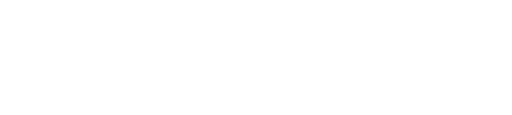
t = 0.00 s
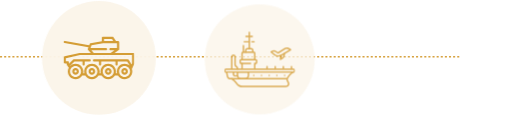
t = 0.46 s
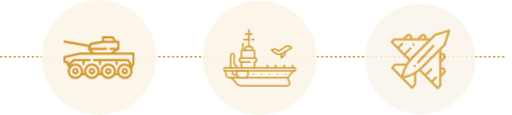
t = 0.66 s
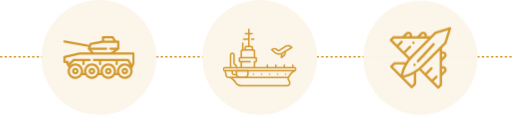
t = 0.86 s
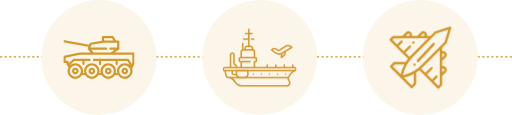
t = 1.06 s
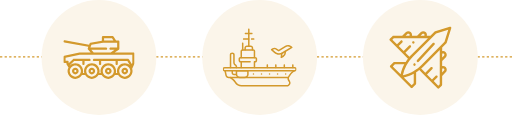
t = 1.26 s

The animated SVG that drew these frames (rendered in a browser with its animation timeline set to each time). Animation: 2 CSS @keyframes rules; one cycle of 1.26 s.

<svg width="446" height="100" viewBox="0 0 446 100" fill="none" xmlns="http://www.w3.org/2000/svg"><style>/* The original Figma paths, colours and final positions are unchanged. */
@media (prefers-reduced-motion: no-preference) {
  .vehicle-entrance { transform-box: fill-box; transform-origin: center; animation: vehicle-arrival .8s cubic-bezier(.16,1,.3,1) backwards; }
  .connection-entrance { transform-origin: 0 50px; animation: connection-arrival .8s .2s cubic-bezier(.16,1,.3,1) backwards; }
}
@keyframes vehicle-arrival {
  from { opacity: 0; transform: translateY(8px) scale(.8); }
  to { opacity: 1; transform: translateY(0) scale(1); }
}
@keyframes connection-arrival {
  from { opacity: 0; transform: scaleX(0); }
  to { opacity: 1; transform: scaleX(1); }
}</style>
<line y1="49.5" x2="446" y2="49.5" stroke="#D3992C" stroke-dasharray="2 2" class="connection-entrance" />
<g class="vehicle-entrance" data-vehicle="tank" style="animation-delay: 0.1s"><rect x="36.1895" width="100" height="100" rx="50" fill="#FBF5EA" /><g clip-path="url(#clip0_2001_148021)">
<path d="M65.623 58.9609C64.0206 58.9609 62.7168 60.2648 62.7168 61.8672C62.7168 63.4696 64.0206 64.7734 65.623 64.7734C67.2255 64.7734 68.5293 63.4696 68.5293 61.8672C68.5293 60.2648 67.2255 58.9609 65.623 58.9609ZM65.623 62.8359C65.0889 62.8359 64.6543 62.4013 64.6543 61.8672C64.6543 61.333 65.0889 60.8984 65.623 60.8984C66.1572 60.8984 66.5918 61.333 66.5918 61.8672C66.5918 62.4013 66.1572 62.8359 65.623 62.8359ZM79.98 58.9609C78.3776 58.9609 77.0738 60.2648 77.0738 61.8672C77.0738 63.4696 78.3776 64.7734 79.98 64.7734C81.5825 64.7734 82.8863 63.4696 82.8863 61.8672C82.8863 60.2648 81.5825 58.9609 79.98 58.9609ZM79.98 62.8359C79.4459 62.8359 79.0113 62.4013 79.0113 61.8672C79.0113 61.333 79.4459 60.8984 79.98 60.8984C80.5142 60.8984 80.9488 61.333 80.9488 61.8672C80.9488 62.4013 80.5142 62.8359 79.98 62.8359ZM94.3368 58.9609C92.7344 58.9609 91.4305 60.2648 91.4305 61.8672C91.4305 63.4696 92.7344 64.7734 94.3368 64.7734C95.9392 64.7734 97.243 63.4696 97.243 61.8672C97.243 60.2648 95.9392 58.9609 94.3368 58.9609ZM94.3368 62.8359C93.8027 62.8359 93.368 62.4013 93.368 61.8672C93.368 61.333 93.8027 60.8984 94.3368 60.8984C94.8709 60.8984 95.3055 61.333 95.3055 61.8672C95.3055 62.4013 94.8709 62.8359 94.3368 62.8359ZM108.694 58.9609C107.091 58.9609 105.788 60.2648 105.788 61.8672C105.788 63.4696 107.091 64.7734 108.694 64.7734C110.296 64.7734 111.6 63.4696 111.6 61.8672C111.6 60.2648 110.296 58.9609 108.694 58.9609ZM108.694 62.8359C108.16 62.8359 107.725 62.4013 107.725 61.8672C107.725 61.333 108.16 60.8984 108.694 60.8984C109.228 60.8984 109.663 61.333 109.663 61.8672C109.663 62.4013 109.228 62.8359 108.694 62.8359Z" fill="#D3992C" />
<path d="M116.221 45.6001H99.8784L103.556 43.1409C103.689 43.0524 103.797 42.9326 103.872 42.7921C103.947 42.6517 103.987 42.4949 103.987 42.3356V36.1953C103.987 35.9384 103.884 35.692 103.703 35.5103C103.521 35.3286 103.275 35.2266 103.018 35.2266H101.109L98.8995 31.7959C98.8118 31.6596 98.6912 31.5475 98.5489 31.4699C98.4066 31.3922 98.2471 31.3516 98.085 31.3516H89.6995C89.4426 31.3516 89.1962 31.4536 89.0145 31.6353C88.8328 31.817 88.7308 32.0634 88.7308 32.3203V35.3839L78.7722 37.1567C78.6062 37.1862 78.4509 37.2585 78.3214 37.3665C78.192 37.4744 78.0929 37.6143 78.0341 37.7722L77.6203 38.883L56.3305 35.0384C56.2052 35.0157 56.0768 35.0179 55.9525 35.0449C55.8281 35.0719 55.7103 35.1231 55.6058 35.1957C55.5012 35.2682 55.412 35.3607 55.3432 35.4677C55.2744 35.5748 55.2274 35.6943 55.2049 35.8196C55.1823 35.9448 55.1845 36.0732 55.2115 36.1975C55.2386 36.3218 55.2898 36.4396 55.3623 36.5441C55.4349 36.6487 55.5273 36.7379 55.6343 36.8067C55.7413 36.8755 55.8609 36.9225 55.9861 36.9451L76.933 40.7277L76.46 41.9974C76.3982 42.1634 76.383 42.3432 76.4163 42.5173C76.4495 42.6913 76.5299 42.8529 76.6485 42.9844L79.0082 45.6001H69.3953C69.3254 45.6001 69.2558 45.6076 69.1873 45.6227L55.9503 48.5305C55.7347 48.5779 55.5417 48.6975 55.4033 48.8696C55.265 49.0417 55.1895 49.2558 55.1895 49.4766V53.8289C55.1895 54.0858 55.2916 54.3322 55.4732 54.5139C55.6549 54.6955 55.9013 54.7976 56.1583 54.7976H57.8567V55.6278C57.8567 55.8207 57.9144 56.009 58.022 56.1691L59.672 58.6185C59.1259 59.6141 58.8402 60.7315 58.8415 61.8671C58.8415 65.6063 61.8834 68.6483 65.6227 68.6483C68.0897 68.6483 70.2526 67.3238 71.4392 65.3489H74.1632C75.3498 67.3238 77.5127 68.6483 79.9797 68.6483C82.4467 68.6483 84.6096 67.3238 85.7962 65.3489H88.5202C89.7068 67.3238 91.8697 68.6483 94.3367 68.6483C96.8037 68.6483 98.9666 67.3238 100.153 65.3489H102.877C104.064 67.3238 106.227 68.6483 108.694 68.6483C112.433 68.6483 115.475 65.6063 115.475 61.8671C115.475 61.1546 115.362 60.4465 115.141 59.7692L117.105 55.3855C117.161 55.2609 117.19 55.1259 117.19 54.9894V46.5686C117.19 46.3116 117.087 46.0652 116.906 45.8836C116.724 45.7019 116.478 45.5998 116.221 45.5998V45.6001ZM90.6683 33.2891H97.5567L98.8044 35.2266H90.6683V33.2891ZM79.5465 43.3044H92.3991C92.656 43.3044 92.9024 43.2023 93.0841 43.0206C93.2658 42.8389 93.3678 42.5925 93.3678 42.3356C93.3678 42.0787 93.2658 41.8323 93.0841 41.6506C92.9024 41.4689 92.656 41.3669 92.3991 41.3669H78.7626L79.6566 38.9671L89.785 37.1641H102.049V41.3669H96.2742C96.0173 41.3669 95.7709 41.4689 95.5892 41.6506C95.4075 41.8323 95.3054 42.0787 95.3054 42.3356C95.3054 42.5925 95.4075 42.8389 95.5892 43.0206C95.7709 43.2023 96.0173 43.3044 96.2742 43.3044H99.8262L96.393 45.6001H81.6177L79.5465 43.3044ZM65.6228 66.7109C62.952 66.7109 60.7791 64.538 60.7791 61.8672C60.7791 59.1963 62.952 57.0234 65.6228 57.0234C68.2937 57.0234 70.4666 59.1963 70.4666 61.8672C70.4666 64.538 68.2937 66.7109 65.6228 66.7109ZM79.9798 66.7109C77.309 66.7109 75.1361 64.538 75.1361 61.8672C75.1361 59.1963 77.309 57.0234 79.9798 57.0234C82.6507 57.0234 84.8236 59.1963 84.8236 61.8672C84.8236 64.538 82.6507 66.7109 79.9798 66.7109ZM94.3368 66.7109C91.666 66.7109 89.4931 64.538 89.4931 61.8672C89.4931 59.1963 91.666 57.0234 94.3368 57.0234C97.0077 57.0234 99.1806 59.1963 99.1806 61.8672C99.1806 64.538 97.0077 66.7109 94.3368 66.7109ZM100.939 63.4115C101.057 62.9053 101.118 62.3871 101.118 61.8672C101.118 58.1279 98.0761 55.0859 94.3368 55.0859C90.5976 55.0859 87.5556 58.1279 87.5556 61.8672C87.5556 62.3985 87.6189 62.915 87.735 63.4115H86.5816C86.7004 62.9053 86.7607 62.3871 86.7611 61.8672C86.7611 58.1279 83.7191 55.0859 79.9798 55.0859C76.2406 55.0859 73.1986 58.1279 73.1986 61.8672C73.1986 62.3985 73.2619 62.915 73.378 63.4115H72.2246C72.3434 62.9053 72.4037 62.3871 72.4041 61.8672C72.4041 58.1279 69.3621 55.0859 65.6228 55.0859C63.7948 55.0859 62.1347 55.8142 60.914 56.9943L60.7969 56.8204L64.6203 53.0976H71.7194V55.6482C71.7194 55.9051 71.8215 56.1515 72.0032 56.3332C72.1848 56.5149 72.4312 56.6169 72.6882 56.6169C72.9451 56.6169 73.1915 56.5149 73.3732 56.3332C73.5548 56.1515 73.6569 55.9051 73.6569 55.6482V53.0976H77.987C78.2439 53.0976 78.4903 52.9955 78.672 52.8138C78.8537 52.6322 78.9557 52.3858 78.9557 52.1288C78.9557 51.8719 78.8537 51.6255 78.672 51.4438C78.4903 51.2621 78.2439 51.1601 77.987 51.1601H64.2266C63.9741 51.1601 63.7317 51.2587 63.5508 51.4348L59.7943 55.0925V53.8291C59.7943 53.5722 59.6923 53.3258 59.5106 53.1441C59.3289 52.9624 59.0825 52.8604 58.8256 52.8604H57.1271V50.2559L69.5006 47.5377H115.252V54.7827L114.811 55.7665L112.312 51.6282C112.225 51.4854 112.104 51.3673 111.959 51.2854C111.813 51.2034 111.649 51.1603 111.482 51.1603H81.862C81.6051 51.1603 81.3586 51.2624 81.177 51.4441C80.9953 51.6257 80.8932 51.8721 80.8932 52.1291C80.8932 52.386 80.9953 52.6324 81.177 52.8141C81.3586 52.9958 81.6051 53.0978 81.862 53.0978H86.1921V55.6484C86.1921 55.9053 86.2941 56.1518 86.4758 56.3334C86.6575 56.5151 86.9039 56.6172 87.1608 56.6172C87.4177 56.6172 87.6641 56.5151 87.8458 56.3334C88.0275 56.1518 88.1296 55.9053 88.1296 55.6484V53.0978H100.665V55.6484C100.665 55.9053 100.767 56.1518 100.948 56.3334C101.13 56.5151 101.377 56.6172 101.633 56.6172C101.89 56.6172 102.137 56.5151 102.318 56.3334C102.5 56.1518 102.602 55.9053 102.602 55.6484V53.0978H110.936L113.149 56.7618C111.956 55.7196 110.398 55.0862 108.694 55.0862C104.954 55.0862 101.912 58.1282 101.912 61.8674C101.912 62.3988 101.976 62.9153 102.092 63.4117H100.938L100.939 63.4115ZM108.694 66.7109C106.023 66.7109 103.85 64.538 103.85 61.8672C103.85 59.1963 106.023 57.0234 108.694 57.0234C111.365 57.0234 113.537 59.1963 113.537 61.8672C113.537 64.538 111.365 66.7109 108.694 66.7109Z" fill="#D3992C" />
</g></g>

<g class="vehicle-entrance" data-vehicle="aircraft" style="animation-delay: 0.46s"><rect x="316.189" width="100" height="100" rx="50" fill="#FBF5EA" /><path d="M389.153 37.2446L393.089 24.5072C393.146 24.3238 393.152 24.1283 393.106 23.9419C393.06 23.7555 392.964 23.5852 392.828 23.4494C392.693 23.3136 392.523 23.2175 392.337 23.1714C392.151 23.1253 391.956 23.1311 391.773 23.188L379.06 27.1324C378.897 27.183 378.748 27.2728 378.627 27.394L374.923 31.1056H374.922L371.826 31.1085C372.086 30.0439 371.801 28.8722 370.973 28.0425C369.712 26.779 367.661 26.7793 366.4 28.0425L363.333 31.1163L358.857 31.1205C358.921 30.8631 358.953 30.5988 358.952 30.3335C358.952 29.4679 358.616 28.6546 358.006 28.0425C356.745 26.7793 354.694 26.7793 353.433 28.0425L350.353 31.1282L342.59 31.1353C342.311 31.1355 342.044 31.2467 341.846 31.4443L339.553 33.7426C339.141 34.1546 339.141 34.8224 339.553 35.2344L350.892 46.5962C350.892 46.5962 350.892 46.5966 350.892 46.5966C350.892 46.597 350.893 46.597 350.893 46.5974L355.359 51.0724C354.669 51.9573 354.023 52.8757 353.423 53.8245L343.559 53.825C343.28 53.825 343.013 53.9357 342.815 54.1335L339.941 57.0133C339.53 57.4248 339.53 58.0927 339.941 58.5046L348.892 67.4733L357.842 76.4422C357.94 76.5402 358.056 76.6179 358.184 76.6708C358.311 76.7238 358.448 76.751 358.587 76.7508C358.725 76.751 358.862 76.7239 358.99 76.6709C359.117 76.618 359.233 76.5402 359.331 76.4422L362.189 73.5781C362.387 73.3804 362.497 73.1123 362.498 72.8328L362.503 62.9401C363.453 62.3372 364.373 61.6874 365.26 60.9931L369.726 65.4682C369.726 65.4686 369.726 65.4689 369.727 65.4689C369.727 65.4693 369.727 65.4693 369.727 65.4698L381.067 76.8316C381.272 77.0376 381.542 77.1406 381.811 77.1406C382.08 77.1406 382.349 77.0376 382.555 76.8316L384.849 74.5331C384.947 74.4354 385.024 74.3193 385.077 74.1915C385.13 74.0637 385.157 73.9267 385.157 73.7883L385.164 66.0096L388.244 62.9238C388.854 62.312 389.191 61.4983 389.191 60.6327C389.191 59.7675 388.854 58.9539 388.244 58.3421C387.633 57.7298 386.821 57.3929 385.957 57.3929C385.693 57.3926 385.429 57.4248 385.172 57.4888L385.176 53.0036L388.244 49.9301C389.505 48.6666 389.505 46.6111 388.244 45.348C387.416 44.5182 386.246 44.234 385.184 44.4944L385.187 41.3913V41.39L388.891 37.6784C389.012 37.5573 389.102 37.4085 389.153 37.2446ZM367.889 29.5341C368.329 29.0933 369.044 29.0933 369.485 29.5341C369.917 29.9676 369.923 30.6683 369.504 31.1109L366.312 31.1137L367.889 29.5341ZM354.921 29.5341C355.026 29.4289 355.15 29.3454 355.287 29.2886C355.424 29.2317 355.571 29.2026 355.719 29.203C356.02 29.203 356.303 29.3204 356.517 29.5341C356.622 29.6389 356.705 29.7635 356.762 29.9006C356.818 30.0378 356.847 30.1849 356.847 30.3334C356.848 30.6285 356.732 30.912 356.526 31.1223L353.333 31.1252L354.921 29.5341ZM353.125 45.8509L357.833 41.1333C358.245 40.7212 358.245 40.0534 357.833 39.6414C357.423 39.2299 356.756 39.2299 356.345 39.6414L351.637 44.359L347.3 40.0143L350.482 36.8264C350.893 36.4143 350.893 35.7465 350.482 35.3345C350.071 34.923 349.404 34.923 348.993 35.3345L345.812 38.5225L341.785 34.4883L343.027 33.2441L372.816 33.2169L358.15 47.9125C357.655 48.4083 357.175 48.9191 356.712 49.4442L353.125 45.8509ZM343.995 55.9343L352.192 55.9339C350.743 58.6402 349.662 61.5415 348.981 64.5798L342.174 57.7589L343.995 55.9343ZM360.393 72.3953L358.587 74.2047L351.78 67.3838C354.808 66.7025 357.699 65.6217 360.397 64.1724L360.393 72.3953ZM385.958 59.5022C386.106 59.5018 386.253 59.5309 386.39 59.5877C386.527 59.6446 386.651 59.7281 386.755 59.8334C387.195 60.2743 387.195 60.9915 386.755 61.432L385.167 63.0235L385.17 59.8239C385.38 59.6171 385.663 59.5016 385.958 59.5022ZM386.755 46.8398C387.195 47.2806 387.195 47.9978 386.755 48.4383L385.179 50.0179L385.182 46.8196C385.623 46.3999 386.322 46.406 386.755 46.8398ZM383.052 73.35L381.811 74.5941L377.785 70.5599L380.966 67.372C381.377 66.96 381.377 66.2922 380.966 65.8801C380.555 65.4686 379.889 65.4686 379.477 65.8801L376.296 69.0682L371.96 64.7234L376.668 60.0052C377.079 59.5937 377.079 58.9259 376.668 58.5139C376.257 58.1018 375.59 58.1018 375.179 58.5139L370.471 63.2315L366.885 59.6382C367.409 59.1733 367.919 58.6927 368.414 58.1971L383.08 43.5014L383.052 73.35ZM366.925 56.7052C365.108 58.5262 363.107 60.1033 360.957 61.4197C360.922 61.4382 360.889 61.4583 360.857 61.4802C357.817 63.3271 354.483 64.6538 350.956 65.4055C352.246 59.3287 355.229 53.823 359.638 49.404L379.932 29.07L390.487 25.7946L387.218 36.3716L366.925 56.7052Z" fill="#D3992C" /><path d="M376.965 37.3841L363.283 52.172C362.872 52.6172 362.872 53.3387 363.283 53.7833C363.489 54.0059 363.759 54.1172 364.029 54.1172C364.298 54.1172 364.568 54.0059 364.774 53.7833L378.456 38.9954C378.867 38.5507 378.867 37.8291 378.456 37.3842C378.044 36.939 377.377 36.9389 376.965 37.3841ZM361.047 55.0613C360.767 55.0618 360.499 55.1818 360.302 55.3951C360.105 55.6093 359.994 55.8987 359.993 56.2007C359.993 56.5008 360.105 56.7944 360.302 57.0064C360.5 57.2193 360.767 57.3393 361.047 57.3402C361.324 57.3402 361.596 57.2183 361.792 57.0064C361.99 56.7924 362.101 56.5028 362.101 56.2007C362.101 55.9012 361.989 55.6074 361.792 55.3951C361.594 55.1819 361.326 55.0619 361.047 55.0613ZM360.058 38.0192C360.338 38.0188 360.606 37.8987 360.803 37.6853C361 37.4712 361.111 37.1817 361.112 36.8797C361.112 36.5802 361 36.286 360.803 36.0741C360.607 35.8622 360.336 35.7402 360.058 35.7402C359.781 35.7402 359.509 35.8622 359.313 36.0741C359.117 36.286 359.004 36.5802 359.004 36.8797C359.004 37.1797 359.117 37.4735 359.313 37.6853C359.511 37.8988 359.779 38.0189 360.058 38.0192Z" fill="#D3992C" /></g>


<g class="vehicle-entrance" data-vehicle="ship" style="animation-delay: 0.28s"><rect x="176.189" width="100" height="100" rx="50" fill="#FBF5EA" /><g clip-path="url(#clip1_2001_148021)">
<path d="M213.542 43.9821C213.367 43.9821 213.199 43.9127 213.076 43.7891C212.952 43.6656 212.883 43.498 212.883 43.3233V41.7534C212.884 41.1701 213.116 40.6108 213.528 40.1983C213.94 39.7857 214.5 39.5536 215.083 39.5527H218.366C218.95 39.5534 219.509 39.7855 219.922 40.1981C220.334 40.6107 220.566 41.1701 220.567 41.7536V43.2783C220.567 43.453 220.498 43.6206 220.374 43.7441C220.25 43.8677 220.083 43.9371 219.908 43.9371C219.733 43.9371 219.566 43.8677 219.442 43.7441C219.319 43.6206 219.249 43.453 219.249 43.2783V41.7536C219.249 41.5195 219.156 41.2951 218.99 41.1295C218.825 40.964 218.6 40.8708 218.366 40.8704H215.083C214.849 40.8708 214.624 40.964 214.459 41.1295C214.293 41.2951 214.2 41.5195 214.2 41.7536V43.3235C214.2 43.498 214.13 43.6654 214.007 43.7889C213.884 43.9124 213.716 43.9819 213.542 43.9821Z" fill="#D3992C" />
<path d="M210.152 50.7027C209.977 50.7027 209.809 50.6333 209.686 50.5097C209.562 50.3862 209.493 50.2186 209.493 50.0439V44.4591C209.493 44.0013 209.675 43.5625 209.999 43.2388C210.323 42.9151 210.762 42.733 211.219 42.7324H220.592C221.05 42.7329 221.489 42.915 221.813 43.2387C222.136 43.5624 222.318 44.0013 222.319 44.4591V50.0181C222.319 50.1928 222.249 50.3604 222.126 50.4839C222.002 50.6075 221.835 50.6769 221.66 50.6769C221.485 50.6769 221.318 50.6075 221.194 50.4839C221.071 50.3604 221.001 50.1928 221.001 50.0181V44.4591C221.001 44.3507 220.958 44.2467 220.881 44.17C220.805 44.0934 220.701 44.0502 220.592 44.0501H211.219C211.11 44.0503 211.006 44.0934 210.93 44.1701C210.853 44.2468 210.81 44.3507 210.81 44.4591V50.0439C210.81 50.2185 210.74 50.3859 210.617 50.5094C210.494 50.633 210.326 50.7025 210.152 50.7027ZM210.152 59.3222C209.977 59.3222 209.809 59.2528 209.686 59.1292C209.562 59.0056 209.493 58.8381 209.493 58.6633V53.6998C209.493 53.525 209.562 53.3575 209.686 53.2339C209.809 53.1104 209.977 53.0409 210.152 53.0409C210.326 53.0409 210.494 53.1104 210.618 53.2339C210.741 53.3575 210.81 53.525 210.81 53.6998V58.6633C210.81 58.8381 210.741 59.0056 210.618 59.1292C210.494 59.2528 210.326 59.3222 210.152 59.3222ZM205.974 59.4274C205.799 59.4274 205.631 59.358 205.508 59.2344C205.384 59.1109 205.315 58.9433 205.315 58.7686V58.3253C205.316 58.047 205.245 57.7733 205.11 57.5303C204.974 57.2874 204.778 57.0835 204.541 56.9384C204.111 56.6758 203.757 56.307 203.511 55.8676C203.266 55.4281 203.138 54.9329 203.14 54.4296V47.7079C203.14 47.4861 203.052 47.2735 202.895 47.1167C202.738 46.96 202.525 46.8719 202.304 46.8719C202.082 46.8719 201.869 46.96 201.713 47.1167C201.556 47.2735 201.468 47.4861 201.468 47.7079V58.6631C201.468 58.8379 201.398 59.0055 201.275 59.129C201.151 59.2526 200.984 59.322 200.809 59.322C200.634 59.322 200.467 59.2526 200.343 59.129C200.22 59.0055 200.15 58.8379 200.15 58.6631V47.7079C200.15 47.1367 200.377 46.5889 200.781 46.185C201.185 45.7812 201.733 45.5543 202.304 45.5543C202.875 45.5543 203.423 45.7812 203.827 46.185C204.23 46.5889 204.457 47.1367 204.457 47.7079V54.4296C204.456 54.7078 204.527 54.9817 204.663 55.2247C204.798 55.4676 204.995 55.6715 205.232 55.8167C205.661 56.0791 206.016 56.4479 206.261 56.8873C206.507 57.3267 206.635 57.822 206.633 58.3253V58.7686C206.633 58.9433 206.563 59.1109 206.44 59.2344C206.316 59.358 206.149 59.4274 205.974 59.4274ZM249.924 75.2582H210.324C209.179 75.2611 208.052 74.9736 207.048 74.4226C206.045 73.8716 205.197 73.075 204.585 72.1075L204.542 72.0393C203.582 70.5254 202.292 69.2485 200.769 68.3044C200.62 68.2128 200.47 68.1253 200.317 68.042C200.163 67.9584 200.049 67.8173 200 67.6496C199.95 67.4819 199.969 67.3014 200.053 67.1479C200.136 66.9943 200.278 66.8802 200.445 66.8307C200.613 66.7812 200.793 66.8004 200.947 66.884C201.12 66.9784 201.29 67.0773 201.458 67.1808C203.152 68.2298 204.586 69.6488 205.654 71.3314L205.697 71.3993C206.19 72.1797 206.874 72.8221 207.683 73.2665C208.492 73.7109 209.401 73.9428 210.324 73.9405H249.924C250.26 73.9432 250.591 73.8535 250.88 73.6814C251.169 73.5092 251.405 73.2611 251.563 72.964C251.724 72.675 251.803 72.3475 251.791 72.0169C251.779 71.6864 251.677 71.3654 251.495 71.0889L251.456 71.0287C249.86 68.6345 250.507 67.2512 250.586 67.1014L251.751 67.7165C251.756 67.7091 251.76 67.7013 251.763 67.6934C251.759 67.702 251.407 68.58 252.554 70.3012L252.601 70.3731C252.908 70.853 253.081 71.4068 253.1 71.9763C253.12 72.5459 252.985 73.1101 252.711 73.6099C252.438 74.1096 252.034 74.5264 251.544 74.8164C251.053 75.1065 250.493 75.2591 249.924 75.2582Z" fill="#D3992C" />
<path d="M251.167 68.0673H199.139C198.471 68.065 197.823 67.8339 197.305 67.4124C196.786 66.9909 196.428 66.4045 196.289 65.7509L195.434 61.6613C195.415 61.576 195.413 61.4877 195.428 61.4016C195.443 61.3155 195.475 61.2333 195.523 61.1597C195.57 61.0862 195.631 61.0228 195.703 60.9732C195.775 60.9236 195.856 60.8889 195.942 60.871C196.028 60.8531 196.116 60.8525 196.202 60.869C196.288 60.8856 196.369 60.9191 196.442 60.9676C196.515 61.016 196.577 61.0785 196.626 61.1513C196.674 61.2241 196.707 61.3058 196.724 61.3917L197.578 65.4813C197.655 65.8392 197.851 66.1601 198.135 66.3909C198.419 66.6216 198.773 66.7482 199.139 66.7496H250.765C251.36 65.6411 253.299 62.4037 256.359 60.8833C256.515 60.8055 256.696 60.7931 256.862 60.8488C257.028 60.9045 257.164 61.0236 257.242 61.1801C257.32 61.3366 257.332 61.5176 257.277 61.6832C257.221 61.8488 257.102 61.9856 256.945 62.0633C253.713 63.6695 251.781 67.652 251.762 67.6916C251.708 67.8038 251.624 67.8987 251.519 67.9651C251.414 68.0316 251.292 68.067 251.167 68.0673Z" fill="#D3992C" />
<path d="M256.652 62.1325H195.725C195.204 62.1325 194.703 61.9252 194.334 61.5562C193.965 61.1872 193.758 60.6867 193.758 60.1649C193.758 59.643 193.965 59.1426 194.334 58.7736C194.703 58.4046 195.204 58.1973 195.725 58.1973H256.652C257.174 58.1973 257.674 58.4046 258.043 58.7736C258.412 59.1426 258.62 59.643 258.62 60.1649C258.62 60.6867 258.412 61.1872 258.043 61.5562C257.674 61.9252 257.174 62.1325 256.652 62.1325ZM195.725 59.5149C195.553 59.5149 195.388 59.5834 195.266 59.7053C195.144 59.8272 195.075 59.9925 195.075 60.1649C195.075 60.3373 195.144 60.5026 195.266 60.6245C195.388 60.7464 195.553 60.8149 195.725 60.8149H256.652C256.825 60.8149 256.99 60.7464 257.112 60.6245C257.234 60.5026 257.302 60.3373 257.302 60.1649C257.302 59.9925 257.234 59.8272 257.112 59.7053C256.99 59.5834 256.825 59.5149 256.652 59.5149H195.725Z" fill="#D3992C" />
<path d="M205.921 65.5411H203.824C203.254 65.5405 202.707 65.3138 202.304 64.9107C201.901 64.5077 201.674 63.9612 201.674 63.3912V61.5983C201.674 61.4235 201.743 61.256 201.867 61.1324C201.99 61.0089 202.158 60.9395 202.333 60.9395C202.507 60.9395 202.675 61.0089 202.799 61.1324C202.922 61.256 202.991 61.4235 202.991 61.5983V63.3912C202.992 63.6119 203.08 63.8234 203.236 63.9794C203.392 64.1354 203.603 64.2232 203.824 64.2234H205.921C206.096 64.2234 206.263 64.2928 206.387 64.4164C206.51 64.5399 206.58 64.7075 206.58 64.8822C206.58 65.057 206.51 65.2245 206.387 65.3481C206.263 65.4716 206.096 65.5411 205.921 65.5411Z" fill="#D3992C" />
<path d="M213.034 68.0685H208.894C207.945 68.0674 207.035 67.6899 206.364 67.0188C205.693 66.3477 205.316 65.4377 205.314 64.4886V61.4744C205.314 61.2997 205.384 61.1321 205.507 61.0086C205.631 60.885 205.799 60.8156 205.973 60.8156H215.954C216.129 60.8156 216.297 60.885 216.42 61.0086C216.544 61.1321 216.613 61.2997 216.613 61.4744V64.4886C216.612 65.4377 216.235 66.3476 215.564 67.0187C214.893 67.6898 213.983 68.0674 213.034 68.0685ZM206.632 62.1333V64.4886C206.633 65.0884 206.871 65.6635 207.295 66.0876C207.719 66.5117 208.295 66.7503 208.894 66.7509H213.034C213.633 66.7502 214.208 66.5117 214.632 66.0875C215.057 65.6634 215.295 65.0884 215.296 64.4886V62.1333H206.632ZM221.659 59.3229C221.484 59.3229 221.316 59.2535 221.193 59.1299C221.069 59.0064 221 58.8388 221 58.6641V53.6422C221 53.4674 221.069 53.2998 221.193 53.1763C221.316 53.0527 221.484 52.9833 221.659 52.9833H222.341C222.434 52.9832 222.524 52.9461 222.59 52.88C222.656 52.8139 222.694 52.7243 222.694 52.6308V51.1384C222.694 51.0449 222.656 50.9553 222.59 50.8892C222.524 50.823 222.434 50.7858 222.341 50.7857H209.468C209.375 50.7858 209.285 50.823 209.219 50.8892C209.153 50.9553 209.116 51.0449 209.115 51.1384V52.6308C209.116 52.7242 209.153 52.8139 209.219 52.88C209.285 52.9461 209.375 52.9832 209.468 52.9833H217.822C217.997 52.9833 218.164 53.0527 218.288 53.1763C218.411 53.2998 218.481 53.4674 218.481 53.6422C218.481 53.8169 218.411 53.9845 218.288 54.108C218.164 54.2316 217.997 54.301 217.822 54.301H209.468C209.025 54.3005 208.601 54.1243 208.288 53.8112C207.974 53.4981 207.798 53.0736 207.798 52.6308V51.1384C207.798 50.6956 207.974 50.271 208.288 49.9579C208.601 49.6448 209.025 49.4686 209.468 49.468H222.341C222.784 49.4685 223.208 49.6447 223.522 49.9578C223.835 50.271 224.011 50.6956 224.011 51.1384V52.6308C224.011 53.0736 223.835 53.4982 223.521 53.8113C223.208 54.1244 222.784 54.3005 222.341 54.301H222.318V58.6641C222.318 58.8388 222.248 59.0064 222.125 59.1299C222.001 59.2535 221.833 59.3229 221.659 59.3229ZM245.036 50.5743C244.943 50.5743 244.85 50.5543 244.765 50.5157C244.679 50.4771 244.603 50.4208 244.541 50.3505C244.48 50.2802 244.434 50.1975 244.406 50.1079C244.379 50.0184 244.371 49.924 244.383 49.8311L244.819 46.4476C244.842 46.2743 244.932 46.117 245.071 46.0104C245.209 45.9037 245.384 45.8564 245.558 45.8789C245.731 45.9013 245.888 45.9917 245.995 46.1301C246.101 46.2686 246.149 46.4437 246.126 46.617L245.868 48.6163L246.3 48.3454C246.689 48.1021 247.019 47.7748 247.266 47.3875C247.513 47.0002 247.669 46.5626 247.725 46.1069L247.906 44.6441C247.928 44.4707 248.017 44.313 248.155 44.2056C248.293 44.0982 248.468 44.0499 248.641 44.0714C248.815 44.0929 248.973 44.1825 249.08 44.3203C249.187 44.4581 249.236 44.633 249.214 44.8064L249.033 46.269C248.953 46.919 248.73 47.5431 248.378 48.0955C248.026 48.6478 247.555 49.1146 247 49.4614L245.386 50.4742C245.281 50.5397 245.16 50.5744 245.036 50.5743Z" fill="#D3992C" />
<path d="M243.095 47.5837C241.542 47.5837 240.041 47.0246 238.867 46.0086L236.177 43.6867C236.097 43.6175 236.034 43.53 235.995 43.4317C235.956 43.3334 235.941 43.2272 235.952 43.1219C235.963 43.0167 235.999 42.9156 236.057 42.8271C236.115 42.7387 236.193 42.6655 236.285 42.6137L237.321 42.0347C237.889 41.7155 238.534 41.5587 239.186 41.5813C239.837 41.604 240.47 41.8053 241.015 42.1633L242.769 43.3115L248.475 39.7089C249.565 38.9908 252.276 38.2783 254.659 40.7732C254.727 40.8446 254.779 40.9305 254.809 41.0245C254.84 41.1184 254.849 41.2181 254.836 41.316C254.823 41.4139 254.788 41.5077 254.733 41.5902C254.679 41.6728 254.607 41.7421 254.522 41.793L246.429 46.6563C245.422 47.2626 244.27 47.5832 243.095 47.5837ZM237.749 43.3036L239.727 45.0111C240.548 45.7218 241.573 46.1545 242.655 46.2471C243.737 46.3398 244.821 46.0877 245.751 45.5269L253.081 41.1222C251.099 39.6259 249.271 40.7645 249.187 40.8185L243.113 44.6514C243.006 44.7189 242.882 44.7542 242.756 44.7532C242.63 44.7521 242.506 44.7148 242.401 44.6456L240.292 43.2652C239.949 43.0395 239.55 42.9126 239.139 42.8983C238.729 42.884 238.322 42.9829 237.963 43.1841L237.749 43.3036ZM211.411 44.0509C211.236 44.0509 211.068 43.9815 210.945 43.858C210.821 43.7344 210.752 43.5668 210.752 43.3921V37.5756C210.752 37.4009 210.821 37.2333 210.945 37.1098C211.068 36.9862 211.236 36.9168 211.411 36.9168C211.586 36.9168 211.753 36.9862 211.877 37.1098C212 37.2333 212.07 37.4009 212.07 37.5756V43.3921C212.07 43.5668 212 43.7344 211.877 43.858C211.753 43.9815 211.586 44.0509 211.411 44.0509ZM216.725 40.6401C216.55 40.6401 216.383 40.5707 216.259 40.4471C216.135 40.3236 216.066 40.156 216.066 39.9813V25.3991C216.066 25.2243 216.135 25.0568 216.259 24.9332C216.383 24.8096 216.55 24.7402 216.725 24.7402C216.9 24.7402 217.067 24.8096 217.191 24.9332C217.314 25.0568 217.384 25.2243 217.384 25.3991V39.9813C217.384 40.156 217.314 40.3236 217.191 40.4471C217.067 40.5707 216.9 40.6401 216.725 40.6401ZM232.857 59.3221C232.682 59.3221 232.515 59.2527 232.391 59.1291C232.268 59.0056 232.198 58.838 232.198 58.6632V56.6439C232.198 56.4691 232.268 56.3016 232.391 56.178C232.515 56.0544 232.682 55.985 232.857 55.985C233.032 55.985 233.199 56.0544 233.323 56.178C233.446 56.3016 233.516 56.4691 233.516 56.6439V58.6629C233.516 58.7494 233.499 58.8351 233.466 58.9151C233.433 58.9951 233.384 59.0678 233.323 59.129C233.262 59.1902 233.189 59.2388 233.109 59.2719C233.029 59.305 232.944 59.3221 232.857 59.3221ZM240.26 59.3221C240.085 59.3221 239.917 59.2527 239.794 59.1291C239.67 59.0056 239.601 58.838 239.601 58.6632V56.6439C239.601 56.4691 239.67 56.3016 239.794 56.178C239.917 56.0544 240.085 55.985 240.26 55.985C240.434 55.985 240.602 56.0544 240.726 56.178C240.849 56.3016 240.919 56.4691 240.919 56.6439V58.6629C240.919 58.7494 240.902 58.8351 240.868 58.9151C240.835 58.9951 240.787 59.0678 240.726 59.129C240.665 59.1902 240.592 59.2388 240.512 59.2719C240.432 59.305 240.346 59.3221 240.26 59.3221ZM247.662 59.3221C247.488 59.3221 247.32 59.2527 247.197 59.1291C247.073 59.0056 247.004 58.838 247.004 58.6632V56.6439C247.004 56.4691 247.073 56.3016 247.197 56.178C247.32 56.0544 247.488 55.985 247.662 55.985C247.837 55.985 248.005 56.0544 248.128 56.178C248.252 56.3016 248.321 56.4691 248.321 56.6439V58.6629C248.321 58.7494 248.304 58.8351 248.271 58.9151C248.238 58.9951 248.19 59.0678 248.128 59.129C248.067 59.1902 247.995 59.2388 247.915 59.2719C247.835 59.305 247.749 59.3221 247.662 59.3221ZM255.065 59.3221C254.89 59.3221 254.723 59.2527 254.599 59.1291C254.476 59.0056 254.406 58.838 254.406 58.6632V56.6439C254.406 56.4691 254.476 56.3016 254.599 56.178C254.723 56.0544 254.89 55.985 255.065 55.985C255.24 55.985 255.407 56.0544 255.531 56.178C255.655 56.3016 255.724 56.4691 255.724 56.6439V58.6629C255.724 58.7494 255.707 58.8351 255.674 58.9151C255.641 58.9951 255.592 59.0678 255.531 59.129C255.47 59.1902 255.397 59.2388 255.317 59.2719C255.237 59.305 255.152 59.3221 255.065 59.3221Z" fill="#D3992C" />
<path d="M220.787 65.1073C221.155 65.1073 221.453 64.8092 221.453 64.4414C221.453 64.0736 221.155 63.7754 220.787 63.7754C220.419 63.7754 220.121 64.0736 220.121 64.4414C220.121 64.8092 220.419 65.1073 220.787 65.1073Z" fill="#D3992C" />
<path d="M227.797 65.1073C228.165 65.1073 228.463 64.8092 228.463 64.4414C228.463 64.0736 228.165 63.7754 227.797 63.7754C227.429 63.7754 227.131 64.0736 227.131 64.4414C227.131 64.8092 227.429 65.1073 227.797 65.1073Z" fill="#D3992C" />
<path d="M234.807 65.1073C235.174 65.1073 235.473 64.8092 235.473 64.4414C235.473 64.0736 235.174 63.7754 234.807 63.7754C234.439 63.7754 234.141 64.0736 234.141 64.4414C234.141 64.8092 234.439 65.1073 234.807 65.1073Z" fill="#D3992C" />
<path d="M241.818 65.1073C242.186 65.1073 242.484 64.8092 242.484 64.4414C242.484 64.0736 242.186 63.7754 241.818 63.7754C241.451 63.7754 241.152 64.0736 241.152 64.4414C241.152 64.8092 241.451 65.1073 241.818 65.1073Z" fill="#D3992C" />
<path d="M248.828 65.1073C249.196 65.1073 249.494 64.8092 249.494 64.4414C249.494 64.0736 249.196 63.7754 248.828 63.7754C248.46 63.7754 248.162 64.0736 248.162 64.4414C248.162 64.8092 248.46 65.1073 248.828 65.1073Z" fill="#D3992C" />
<path d="M221.003 34.6318H219.217C219.042 34.6318 218.874 34.5624 218.751 34.4388C218.627 34.3153 218.558 34.1477 218.558 33.973C218.558 33.7982 218.627 33.6307 218.751 33.5071C218.874 33.3835 219.042 33.3141 219.217 33.3141H221.003C221.177 33.3141 221.345 33.3835 221.468 33.5071C221.592 33.6307 221.661 33.7982 221.661 33.973C221.661 34.1477 221.592 34.3153 221.468 34.4388C221.345 34.5624 221.177 34.6318 221.003 34.6318ZM216.584 34.6318H212.258C212.084 34.6318 211.916 34.5624 211.793 34.4388C211.669 34.3153 211.6 34.1477 211.6 33.973C211.6 33.7982 211.669 33.6307 211.793 33.5071C211.916 33.3835 212.084 33.3141 212.258 33.3141H216.584C216.759 33.3141 216.926 33.3835 217.05 33.5071C217.173 33.6307 217.243 33.7982 217.243 33.973C217.243 34.1477 217.173 34.3153 217.05 34.4388C216.926 34.5624 216.759 34.6318 216.584 34.6318ZM219.4 29.7766H213.768C213.593 29.7766 213.426 29.7072 213.302 29.5837C213.179 29.4601 213.109 29.2925 213.109 29.1178C213.109 28.9431 213.179 28.7755 213.302 28.6519C213.426 28.5284 213.593 28.459 213.768 28.459H219.4C219.575 28.459 219.742 28.5284 219.866 28.6519C219.989 28.7755 220.059 28.9431 220.059 29.1178C220.059 29.2925 219.989 29.4601 219.866 29.5837C219.742 29.7072 219.575 29.7766 219.4 29.7766Z" fill="#D3992C" />
</g></g>

<defs>
<clipPath id="clip0_2001_148021">
<rect width="62" height="62" fill="white" transform="translate(55.1895 19)" />
</clipPath>
<clipPath id="clip1_2001_148021">
<rect width="64" height="64" fill="white" transform="translate(194.189 18)" />
</clipPath>
</defs>
</svg>
